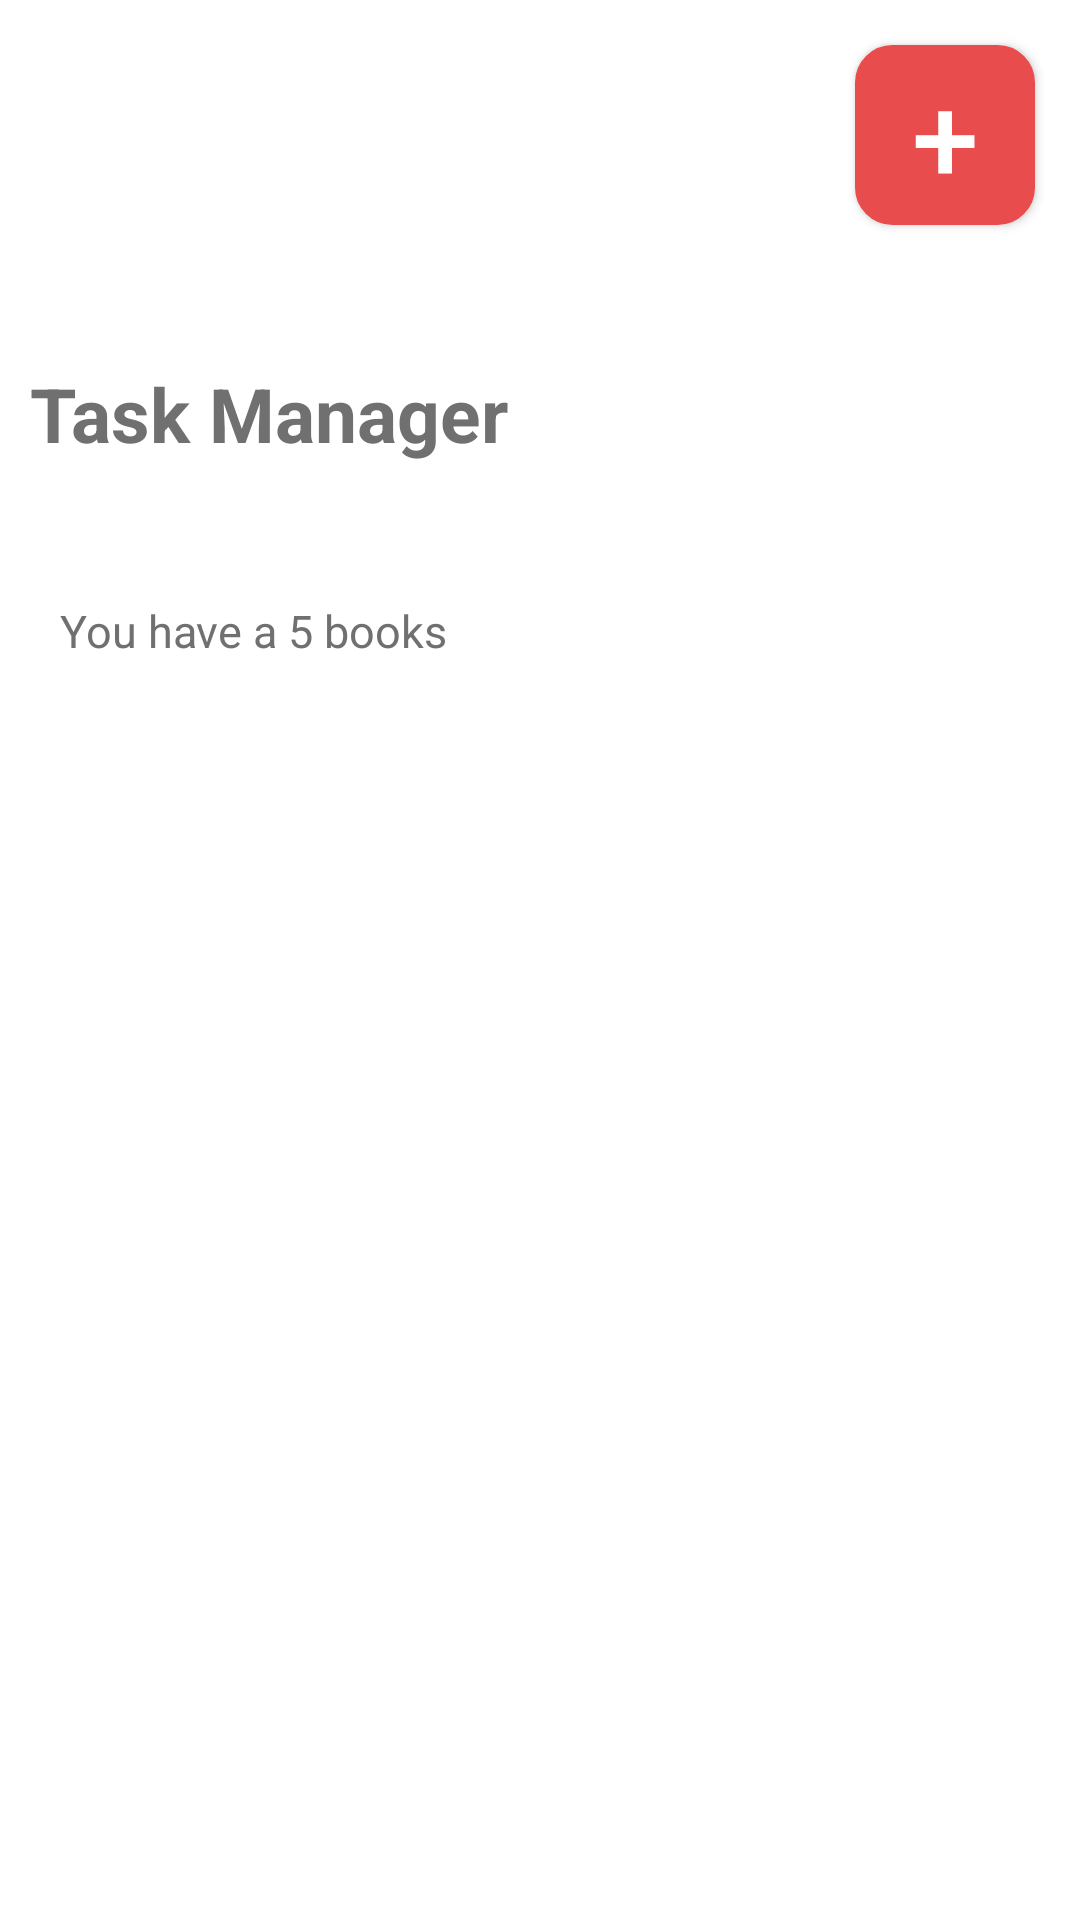

Write the Android layout XML for this screen, with the resource values it uses.
<!-- AndroidManifest.xml: application theme AppTheme -->
<!-- res/layout/activity_main.xml -->
<?xml version="1.0" encoding="utf-8"?>
<RelativeLayout xmlns:android="http://schemas.android.com/apk/res/android"
    xmlns:app="http://schemas.android.com/apk/res-auto"
    xmlns:tools="http://schemas.android.com/tools"
    android:layout_width="match_parent"
    android:layout_height="match_parent"
    android:background="@color/white"
    tools:context=".MainActivity">
    <Button
        android:layout_width="60sp"
        android:layout_height="60sp"
        android:id="@+id/addButton"
        android:layout_alignParentRight="true"
        android:text="+"
        android:textColor="@color/white"
        android:background="@drawable/addbutton"
        android:textSize="40dp"
        android:textAlignment="center"
        android:layout_marginRight="15dp"
        android:layout_marginTop="15dp"
        />
    <TextView
        android:layout_width="wrap_content"
        android:layout_height="wrap_content"
        android:text="Task Manager"
        android:textSize="25dp"
        android:textColor="@color/colorText"
        android:layout_marginTop="121dp"
        android:layout_marginLeft="10dp"
        android:textStyle="bold"
        />
    <TextView
        android:id="@+id/BookCount"
        android:layout_width="wrap_content"
        android:layout_height="wrap_content"
        android:text="You have a 5 books"
        android:layout_marginTop="200dp"
        android:layout_marginLeft="20dp"
        android:textSize="15dp"
        android:textColor="@color/colorText"
        />
    <androidx.recyclerview.widget.RecyclerView
        android:id="@+id/recyclerView"
        android:layout_width="match_parent"
        android:layout_height="match_parent"
        android:scrollbars="vertical"
        android:layout_marginTop="250dp"
        >

    </androidx.recyclerview.widget.RecyclerView>


</RelativeLayout>
<!-- resources referenced by this layout -->
<resources>
  <color name="colorText">#707070</color>
  <color name="white">#ffff</color>
  <!-- drawable addbutton (drawable) -->
  <?xml version="1.0" encoding="utf-8"?>
  <selector xmlns:android="http://schemas.android.com/apk/res/android" >
      <item android:state_pressed="true" >
          <shape android:shape="rectangle"  >
              <corners android:radius="12dip" />
              <stroke android:width="1dip" android:color="@color/colorButton" />
              <gradient android:angle="-90" android:startColor="#345953" android:endColor="#689a92"  />
          </shape>
      </item>
      <item android:state_focused="true">
          <shape android:shape="rectangle"  >
              <corners android:radius="3dip" />
              <stroke android:width="1dip" android:color="#5e7974" />
              <solid android:color="#58857e"/>
          </shape>
      </item>
      <item >
          <shape android:shape="rectangle"  >
              <corners android:radius="12dip" />
              <stroke android:width="1dip" android:color="@color/colorButton" />
              <gradient android:angle="-90" android:startColor="@color/colorButton" android:endColor="@color/colorButton" />
          </shape>
      </item>
  </selector>
  <style name="AppTheme" parent="Theme.MaterialComponents.Light.NoActionBar.Bridge">
          
          <item name="colorPrimary">@color/colorBox1</item>
          <item name="colorPrimaryDark">@color/colorBox1</item>
          <item name="colorAccent">@color/colorBox2</item>
      </style>
  <color name="colorButton">#E84C4C</color>
  <color name="colorBox1">#D64444</color>
  <color name="colorBox2">#8037E1</color>
</resources>
